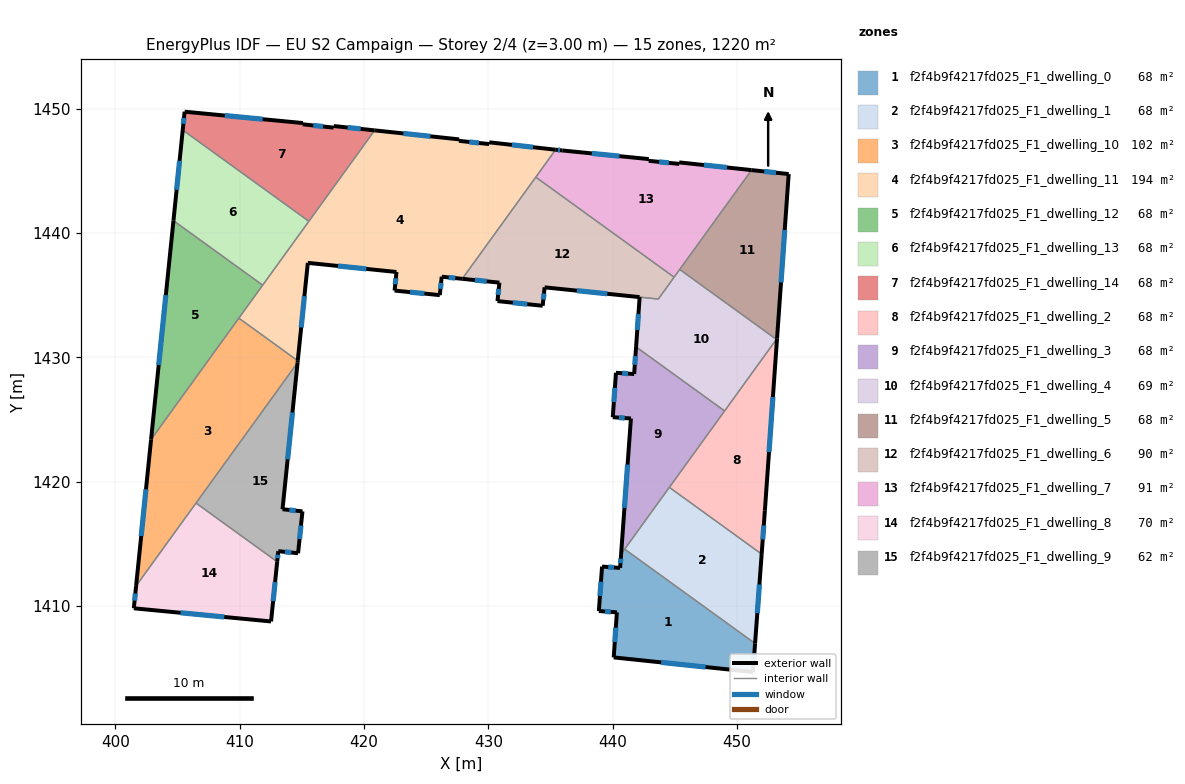
=== STOREY PLAN SPEC (per zone: floor XY polygon, exterior-wall plan segments, windows/doors) ===
zone 1: f2f4b9f4217fd025_F1_dwelling_0  (68.2 m²)
  floor: (451.45, 1406.99) (451.29, 1404.69) (440.09, 1405.86) (440.34, 1409.49) (438.89, 1409.59) (439.15, 1413.17) (440.60, 1413.06) (440.68, 1414.17) (440.97, 1414.57)
  exterior wall: (440.34, 1409.49) – (440.09, 1405.86)  [3.6 m]
    window: (440.26, 1408.25) – (440.17, 1407.10)  [1.1 m²]
  exterior wall: (438.89, 1409.59) – (440.34, 1409.49)  [1.5 m]
    window: (439.39, 1409.56) – (439.85, 1409.52)  [0.4 m²]
  exterior wall: (439.15, 1413.17) – (438.89, 1409.59)  [3.6 m]
    window: (439.06, 1411.95) – (438.98, 1410.81)  [1.1 m²]
  exterior wall: (440.60, 1413.06) – (439.15, 1413.17)  [1.5 m]
    window: (440.11, 1413.10) – (439.64, 1413.13)  [0.4 m²]
  exterior wall: (440.68, 1414.17) – (440.60, 1413.06)  [1.1 m]
    window: (440.65, 1413.80) – (440.63, 1413.44)  [0.3 m²]
  exterior wall: (451.29, 1404.69) – (451.45, 1406.99)  [2.3 m]
    window: (451.34, 1405.47) – (451.40, 1406.20)  [0.7 m²]
  exterior wall: (440.09, 1405.86) – (451.29, 1404.69)  [11.3 m]
    window: (443.90, 1405.46) – (447.48, 1405.09)  [3.4 m²]
  interior walls: 2
zone 2: f2f4b9f4217fd025_F1_dwelling_1  (67.8 m²)
  floor: (451.98, 1414.17) (451.45, 1406.99) (440.97, 1414.57) (444.56, 1419.54)
  exterior wall: (451.45, 1406.99) – (451.98, 1414.17)  [7.2 m]
    window: (451.64, 1409.43) – (451.80, 1411.73)  [2.2 m²]
  interior walls: 3
zone 3: f2f4b9f4217fd025_F1_dwelling_10  (101.7 m²)
  floor: (414.68, 1429.72) (414.66, 1429.57) (401.68, 1411.62) (402.88, 1423.39) (409.94, 1433.15)
  exterior wall: (414.66, 1429.57) – (414.68, 1429.72)  [0.2 m]
  exterior wall: (402.88, 1423.39) – (401.68, 1411.62)  [11.8 m]
    window: (402.47, 1419.38) – (402.09, 1415.62)  [3.6 m²]
  interior walls: 4
zone 4: f2f4b9f4217fd025_F1_dwelling_11  (193.9 m²)
  floor: (435.42, 1446.69) (427.91, 1436.31) (426.26, 1436.48) (426.10, 1435.00) (422.47, 1435.36) (422.62, 1436.86) (415.49, 1437.59) (414.68, 1429.72) (409.94, 1433.15) (420.86, 1448.25) (427.65, 1447.52) (427.65, 1447.40) (430.07, 1447.14) (430.08, 1447.29)
  exterior wall: (430.07, 1447.14) – (427.65, 1447.40)  [2.4 m]
    window: (429.25, 1447.23) – (428.47, 1447.32)  [0.7 m²]
  exterior wall: (430.08, 1447.29) – (430.07, 1447.14)  [0.1 m]
  exterior wall: (435.42, 1446.69) – (430.08, 1447.29)  [5.4 m]
    window: (433.60, 1446.89) – (431.89, 1447.08)  [1.6 m²]
  exterior wall: (426.26, 1436.48) – (427.91, 1436.31)  [1.7 m]
    window: (426.82, 1436.42) – (427.35, 1436.37)  [0.5 m²]
  exterior wall: (426.10, 1435.00) – (426.26, 1436.48)  [1.5 m]
    window: (426.15, 1435.50) – (426.20, 1435.98)  [0.5 m²]
  exterior wall: (422.47, 1435.36) – (426.10, 1435.00)  [3.7 m]
    window: (423.70, 1435.24) – (424.86, 1435.12)  [1.1 m²]
  exterior wall: (422.62, 1436.86) – (422.47, 1435.36)  [1.5 m]
    window: (422.57, 1436.35) – (422.52, 1435.87)  [0.5 m²]
  exterior wall: (415.49, 1437.59) – (422.62, 1436.86)  [7.2 m]
    window: (417.91, 1437.34) – (420.19, 1437.11)  [2.2 m²]
  exterior wall: (414.68, 1429.72) – (415.49, 1437.59)  [7.9 m]
    window: (414.95, 1432.40) – (415.21, 1434.91)  [2.4 m²]
  exterior wall: (427.65, 1447.52) – (420.86, 1448.25)  [6.8 m]
    window: (425.34, 1447.77) – (423.17, 1448.00)  [2.1 m²]
  exterior wall: (427.65, 1447.40) – (427.65, 1447.52)  [0.1 m]
  interior walls: 6
zone 5: f2f4b9f4217fd025_F1_dwelling_12  (67.8 m²)
  floor: (411.86, 1435.80) (402.88, 1423.39) (404.68, 1440.99)
  exterior wall: (404.68, 1440.99) – (402.88, 1423.39)  [17.7 m]
    window: (404.07, 1435.00) – (403.50, 1429.38)  [5.4 m²]
  interior walls: 3
zone 6: f2f4b9f4217fd025_F1_dwelling_13  (67.8 m²)
  floor: (415.57, 1440.94) (411.86, 1435.80) (404.68, 1440.99) (405.43, 1448.27)
  exterior wall: (405.43, 1448.27) – (404.68, 1440.99)  [7.3 m]
    window: (405.17, 1445.79) – (404.94, 1443.47)  [2.2 m²]
  interior walls: 3
zone 7: f2f4b9f4217fd025_F1_dwelling_14  (67.8 m²)
  floor: (420.86, 1448.25) (415.57, 1440.94) (405.43, 1448.27) (405.58, 1449.75) (415.09, 1448.83) (415.08, 1448.73) (417.56, 1448.47) (417.57, 1448.60)
  exterior wall: (417.57, 1448.60) – (417.56, 1448.47)  [0.1 m]
  exterior wall: (420.86, 1448.25) – (417.57, 1448.60)  [3.3 m]
    window: (419.74, 1448.37) – (418.69, 1448.48)  [1.0 m²]
  exterior wall: (405.58, 1449.75) – (405.43, 1448.27)  [1.5 m]
    window: (405.53, 1449.25) – (405.48, 1448.78)  [0.5 m²]
  exterior wall: (415.09, 1448.83) – (405.58, 1449.75)  [9.6 m]
    window: (411.86, 1449.15) – (408.82, 1449.44)  [2.9 m²]
  exterior wall: (415.08, 1448.73) – (415.09, 1448.83)  [0.1 m]
  exterior wall: (417.56, 1448.47) – (415.08, 1448.73)  [2.5 m]
    window: (416.72, 1448.56) – (415.93, 1448.64)  [0.8 m²]
  interior walls: 2
zone 8: f2f4b9f4217fd025_F1_dwelling_2  (67.8 m²)
  floor: (453.22, 1431.52) (452.24, 1417.65) (451.98, 1414.17) (444.56, 1419.54)
  exterior wall: (452.24, 1417.65) – (453.22, 1431.52)  [13.9 m]
    window: (452.58, 1422.37) – (452.89, 1426.80)  [4.3 m²]
  exterior wall: (451.98, 1414.17) – (452.24, 1417.65)  [3.5 m]
    window: (452.07, 1415.36) – (452.15, 1416.47)  [1.1 m²]
  interior walls: 4
zone 9: f2f4b9f4217fd025_F1_dwelling_3  (67.6 m²)
  floor: (449.01, 1425.68) (440.68, 1414.17) (441.47, 1425.08) (440.01, 1425.18) (440.27, 1428.75) (441.73, 1428.65) (441.89, 1430.83)
  exterior wall: (441.89, 1430.83) – (441.73, 1428.65)  [2.2 m]
    window: (441.83, 1430.09) – (441.78, 1429.39)  [0.7 m²]
  exterior wall: (441.47, 1425.08) – (440.68, 1414.17)  [10.9 m]
    window: (441.20, 1421.37) – (440.95, 1417.88)  [3.3 m²]
  exterior wall: (440.01, 1425.18) – (441.47, 1425.08)  [1.5 m]
    window: (440.51, 1425.15) – (440.97, 1425.11)  [0.4 m²]
  exterior wall: (440.27, 1428.75) – (440.01, 1425.18)  [3.6 m]
    window: (440.18, 1427.54) – (440.10, 1426.40)  [1.1 m²]
  exterior wall: (441.73, 1428.65) – (440.27, 1428.75)  [1.5 m]
    window: (441.23, 1428.69) – (440.77, 1428.72)  [0.4 m²]
  interior walls: 4
zone 10: f2f4b9f4217fd025_F1_dwelling_4  (69.5 m²)
  floor: (453.17, 1431.44) (449.01, 1425.68) (441.89, 1430.83) (442.17, 1434.84) (443.67, 1434.68) (445.40, 1437.06)
  exterior wall: (442.17, 1434.84) – (441.89, 1430.83)  [4.0 m]
    window: (442.08, 1433.47) – (441.98, 1432.19)  [1.2 m²]
  interior walls: 6
zone 11: f2f4b9f4217fd025_F1_dwelling_5  (67.6 m²)
  floor: (454.16, 1444.73) (453.22, 1431.52) (453.17, 1431.44) (445.40, 1437.06) (451.17, 1445.05)
  exterior wall: (454.16, 1444.73) – (451.17, 1445.05)  [3.0 m]
    window: (453.14, 1444.84) – (452.19, 1444.94)  [0.9 m²]
  exterior wall: (453.22, 1431.52) – (454.16, 1444.73)  [13.3 m]
    window: (453.54, 1436.01) – (453.84, 1440.24)  [4.1 m²]
  interior walls: 3
zone 12: f2f4b9f4217fd025_F1_dwelling_6  (89.6 m²)
  floor: (444.94, 1436.44) (443.67, 1434.68) (434.53, 1435.62) (434.38, 1434.14) (430.74, 1434.52) (430.89, 1436.00) (427.91, 1436.31) (433.82, 1444.49)
  exterior wall: (434.53, 1435.62) – (442.17, 1434.84)  [7.7 m]
    window: (437.13, 1435.36) – (439.57, 1435.11)  [2.4 m²]
  exterior wall: (434.38, 1434.14) – (434.53, 1435.62)  [1.5 m]
    window: (434.43, 1434.65) – (434.48, 1435.12)  [0.5 m²]
  exterior wall: (430.74, 1434.52) – (434.38, 1434.14)  [3.7 m]
    window: (431.98, 1434.39) – (433.14, 1434.27)  [1.1 m²]
  exterior wall: (430.89, 1436.00) – (430.74, 1434.52)  [1.5 m]
    window: (430.84, 1435.50) – (430.79, 1435.02)  [0.5 m²]
  exterior wall: (427.91, 1436.31) – (430.89, 1436.00)  [3.0 m]
    window: (428.92, 1436.20) – (429.88, 1436.11)  [0.9 m²]
  interior walls: 4
zone 13: f2f4b9f4217fd025_F1_dwelling_7  (91.5 m²)
  floor: (451.17, 1445.05) (444.94, 1436.44) (433.82, 1444.49) (435.42, 1446.69) (435.96, 1446.63) (442.91, 1445.94) (442.90, 1445.80) (445.36, 1445.55) (445.35, 1445.67)
  exterior wall: (442.90, 1445.80) – (442.91, 1445.94)  [0.1 m]
  exterior wall: (445.36, 1445.55) – (442.90, 1445.80)  [2.5 m]
    window: (444.52, 1445.64) – (443.74, 1445.71)  [0.8 m²]
  exterior wall: (445.35, 1445.67) – (445.36, 1445.55)  [0.1 m]
  exterior wall: (451.17, 1445.05) – (445.35, 1445.67)  [5.9 m]
    window: (449.19, 1445.26) – (447.33, 1445.46)  [1.8 m²]
  exterior wall: (435.96, 1446.63) – (435.42, 1446.69)  [0.5 m]
    window: (435.77, 1446.65) – (435.60, 1446.67)  [0.2 m²]
  exterior wall: (442.91, 1445.94) – (435.96, 1446.63)  [7.0 m]
    window: (440.54, 1446.17) – (438.32, 1446.39)  [2.1 m²]
  interior walls: 4
zone 14: f2f4b9f4217fd025_F1_dwelling_8  (69.9 m²)
  floor: (413.02, 1413.55) (412.53, 1408.75) (401.49, 1409.81) (401.68, 1411.62) (406.50, 1418.28)
  exterior wall: (412.53, 1408.75) – (413.02, 1413.55)  [4.8 m]
    window: (412.70, 1410.39) – (412.86, 1411.92)  [1.5 m²]
  exterior wall: (401.49, 1409.81) – (412.53, 1408.75)  [11.1 m]
    window: (405.25, 1409.45) – (408.78, 1409.11)  [3.4 m²]
  exterior wall: (401.68, 1411.62) – (401.49, 1409.81)  [1.8 m]
    window: (401.62, 1411.00) – (401.56, 1410.43)  [0.6 m²]
  interior walls: 2
zone 15: f2f4b9f4217fd025_F1_dwelling_9  (61.6 m²)
  floor: (414.66, 1429.57) (413.45, 1417.78) (415.06, 1417.61) (414.70, 1414.24) (413.11, 1414.40) (413.03, 1413.55) (406.50, 1418.28)
  exterior wall: (413.11, 1414.40) – (414.70, 1414.24)  [1.6 m]
    window: (413.65, 1414.35) – (414.16, 1414.30)  [0.5 m²]
  exterior wall: (413.03, 1413.55) – (413.11, 1414.40)  [0.9 m]
    window: (413.05, 1413.84) – (413.08, 1414.12)  [0.3 m²]
  exterior wall: (413.45, 1417.78) – (414.66, 1429.57)  [11.9 m]
    window: (413.87, 1421.79) – (414.25, 1425.56)  [3.6 m²]
  exterior wall: (415.06, 1417.61) – (413.45, 1417.78)  [1.6 m]
    window: (414.51, 1417.67) – (414.00, 1417.72)  [0.5 m²]
  exterior wall: (414.70, 1414.24) – (415.06, 1417.61)  [3.4 m]
    window: (414.82, 1415.39) – (414.94, 1416.46)  [1.0 m²]
  interior walls: 2

=== DERIVED (storey summary) ===
Building: EU S2 Campaign
Storey: 2 of 4  (floor level z = 3.00 m)
Storey gross floor area: 1220.0 m²
Zones on this storey: 15
  - f2f4b9f4217fd025_F1_dwelling_0: floor 68.2 m²; exterior wall 24.8 m (74.4 m²); 7 window(s) 7.6 m²; WWR 10.2%
  - f2f4b9f4217fd025_F1_dwelling_1: floor 67.8 m²; exterior wall 7.2 m (21.6 m²); 1 window(s) 2.2 m²; WWR 10.2%
  - f2f4b9f4217fd025_F1_dwelling_10: floor 101.7 m²; exterior wall 12.0 m (36.0 m²); 1 window(s) 3.6 m²; WWR 10.1%
  - f2f4b9f4217fd025_F1_dwelling_11: floor 193.9 m²; exterior wall 38.3 m (114.9 m²); 9 window(s) 11.6 m²; WWR 10.1%
  - f2f4b9f4217fd025_F1_dwelling_12: floor 67.8 m²; exterior wall 17.7 m (53.1 m²); 1 window(s) 5.4 m²; WWR 10.2%
  - f2f4b9f4217fd025_F1_dwelling_13: floor 67.8 m²; exterior wall 7.3 m (22.0 m²); 1 window(s) 2.2 m²; WWR 10.2%
  - f2f4b9f4217fd025_F1_dwelling_14: floor 67.8 m²; exterior wall 17.1 m (51.2 m²); 4 window(s) 5.2 m²; WWR 10.1%
  - f2f4b9f4217fd025_F1_dwelling_2: floor 67.8 m²; exterior wall 17.4 m (52.2 m²); 2 window(s) 5.3 m²; WWR 10.2%
  - f2f4b9f4217fd025_F1_dwelling_3: floor 67.6 m²; exterior wall 19.6 m (58.9 m²); 5 window(s) 6.0 m²; WWR 10.2%
  - f2f4b9f4217fd025_F1_dwelling_4: floor 69.5 m²; exterior wall 4.0 m (12.0 m²); 1 window(s) 1.2 m²; WWR 10.2%
  - f2f4b9f4217fd025_F1_dwelling_5: floor 67.6 m²; exterior wall 16.3 m (48.8 m²); 2 window(s) 5.0 m²; WWR 10.2%
  - f2f4b9f4217fd025_F1_dwelling_6: floor 89.6 m²; exterior wall 17.3 m (52.0 m²); 5 window(s) 5.3 m²; WWR 10.2%
  - f2f4b9f4217fd025_F1_dwelling_7: floor 91.5 m²; exterior wall 16.1 m (48.3 m²); 4 window(s) 4.9 m²; WWR 10.0%
  - f2f4b9f4217fd025_F1_dwelling_8: floor 69.9 m²; exterior wall 17.7 m (53.2 m²); 3 window(s) 5.4 m²; WWR 10.2%
  - f2f4b9f4217fd025_F1_dwelling_9: floor 61.6 m²; exterior wall 19.3 m (57.9 m²); 5 window(s) 5.9 m²; WWR 10.2%
Zone adjacency (shared interzone walls):
  - f2f4b9f4217fd025_F1_dwelling_0 ↔ f2f4b9f4217fd025_F1_dwelling_1
  - f2f4b9f4217fd025_F1_dwelling_0 ↔ f2f4b9f4217fd025_F1_dwelling_3
  - f2f4b9f4217fd025_F1_dwelling_1 ↔ f2f4b9f4217fd025_F1_dwelling_2
  - f2f4b9f4217fd025_F1_dwelling_1 ↔ f2f4b9f4217fd025_F1_dwelling_3
  - f2f4b9f4217fd025_F1_dwelling_10 ↔ f2f4b9f4217fd025_F1_dwelling_11
  - f2f4b9f4217fd025_F1_dwelling_10 ↔ f2f4b9f4217fd025_F1_dwelling_12
  - f2f4b9f4217fd025_F1_dwelling_10 ↔ f2f4b9f4217fd025_F1_dwelling_8
  - f2f4b9f4217fd025_F1_dwelling_10 ↔ f2f4b9f4217fd025_F1_dwelling_9
  - f2f4b9f4217fd025_F1_dwelling_11 ↔ f2f4b9f4217fd025_F1_dwelling_12
  - f2f4b9f4217fd025_F1_dwelling_11 ↔ f2f4b9f4217fd025_F1_dwelling_13
  - f2f4b9f4217fd025_F1_dwelling_11 ↔ f2f4b9f4217fd025_F1_dwelling_14
  - f2f4b9f4217fd025_F1_dwelling_11 ↔ f2f4b9f4217fd025_F1_dwelling_6
  - f2f4b9f4217fd025_F1_dwelling_11 ↔ f2f4b9f4217fd025_F1_dwelling_7
  - f2f4b9f4217fd025_F1_dwelling_12 ↔ f2f4b9f4217fd025_F1_dwelling_13
  - f2f4b9f4217fd025_F1_dwelling_13 ↔ f2f4b9f4217fd025_F1_dwelling_14
  - f2f4b9f4217fd025_F1_dwelling_2 ↔ f2f4b9f4217fd025_F1_dwelling_3
  - f2f4b9f4217fd025_F1_dwelling_2 ↔ f2f4b9f4217fd025_F1_dwelling_4
  - f2f4b9f4217fd025_F1_dwelling_2 ↔ f2f4b9f4217fd025_F1_dwelling_5
  - f2f4b9f4217fd025_F1_dwelling_3 ↔ f2f4b9f4217fd025_F1_dwelling_4
  - f2f4b9f4217fd025_F1_dwelling_4 ↔ f2f4b9f4217fd025_F1_dwelling_5
  - f2f4b9f4217fd025_F1_dwelling_4 ↔ f2f4b9f4217fd025_F1_dwelling_6
  - f2f4b9f4217fd025_F1_dwelling_4 ↔ f2f4b9f4217fd025_F1_dwelling_7
  - f2f4b9f4217fd025_F1_dwelling_5 ↔ f2f4b9f4217fd025_F1_dwelling_7
  - f2f4b9f4217fd025_F1_dwelling_6 ↔ f2f4b9f4217fd025_F1_dwelling_7
  - f2f4b9f4217fd025_F1_dwelling_8 ↔ f2f4b9f4217fd025_F1_dwelling_9